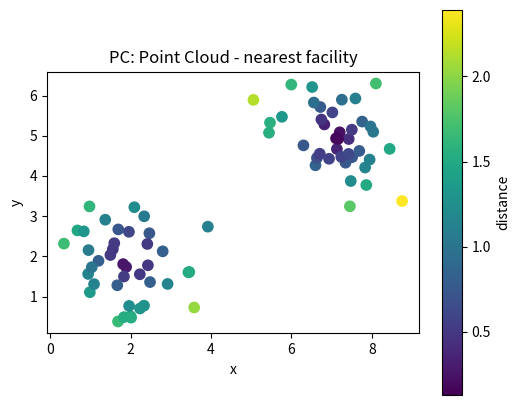
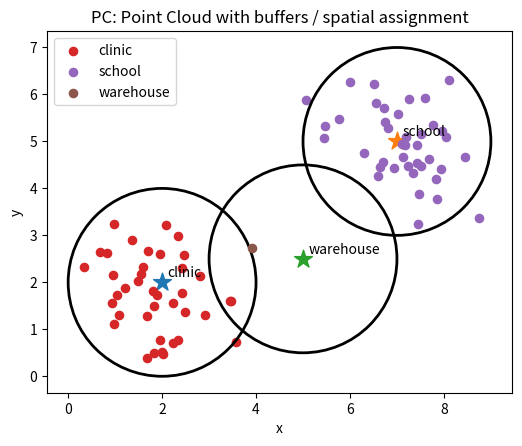

The matplotlib source for these figures, in order:
# Shared setup for browser-friendly geospatial examples.
# These notebooks avoid heavy compiled GIS dependencies so they run well in JupyterLite/Pyodide.
import math
import random
from collections import defaultdict, deque
import numpy as np
import pandas as pd
import matplotlib.pyplot as plt

random.seed(7)
np.random.seed(7)

def make_points(n=60, centers=((2, 2), (7, 5)), spread=0.85):
    """Create clustered x/y observations with simple attributes."""
    pts = []
    for i in range(n):
        cx, cy = centers[i % len(centers)]
        x = np.random.normal(cx, spread)
        y = np.random.normal(cy, spread)
        pts.append({'id': i, 'x': x, 'y': y, 'group': chr(65 + (i % len(centers))), 'value': 10 + 2*x + y + np.random.normal(0, 1)})
    return pd.DataFrame(pts)

def grid_surface(nx=80, ny=60):
    """Synthetic elevation-like raster with hills and noise."""
    x = np.linspace(0, 10, nx)
    y = np.linspace(0, 8, ny)
    X, Y = np.meshgrid(x, y)
    Z = 70*np.exp(-((X-3.0)**2 + (Y-5.5)**2)/5.0) + 45*np.exp(-((X-7.5)**2 + (Y-2.5)**2)/3.0)
    Z += 4*np.sin(X*1.7) + 3*np.cos(Y*2.1)
    return X, Y, Z

def plot_points(df, title='Point layer', value_col='value'):
    fig, ax = plt.subplots(figsize=(6, 5))
    s = ax.scatter(df['x'], df['y'], c=df[value_col], s=55)
    ax.set_title(title)
    ax.set_xlabel('x')
    ax.set_ylabel('y')
    ax.set_aspect('equal', adjustable='box')
    fig.colorbar(s, ax=ax, label=value_col)
    plt.show()

def plot_raster(Z, title='Raster surface'):
    fig, ax = plt.subplots(figsize=(6, 5))
    im = ax.imshow(Z, origin='lower', extent=[0, 10, 0, 8])
    ax.set_title(title)
    ax.set_xlabel('x')
    ax.set_ylabel('y')
    fig.colorbar(im, ax=ax)
    plt.show()

def distance(a, b):
    return math.hypot(a[0]-b[0], a[1]-b[1])

def nearest_neighbor(df, facilities):
    rows = []
    for _, r in df.iterrows():
        dists = [(name, distance((r.x, r.y), xy)) for name, xy in facilities.items()]
        name, d = min(dists, key=lambda t: t[1])
        rows.append((name, d))
    out = df.copy()
    out['nearest'] = [r[0] for r in rows]
    out['distance'] = [r[1] for r in rows]
    return out

def moving_average_2d(A, radius=1):
    B = np.zeros_like(A, dtype=float)
    for i in range(A.shape[0]):
        for j in range(A.shape[1]):
            r0, r1 = max(0, i-radius), min(A.shape[0], i+radius+1)
            c0, c1 = max(0, j-radius), min(A.shape[1], j+radius+1)
            B[i, j] = A[r0:r1, c0:c1].mean()
    return B


# PC: Point Cloud mini-lab
points = make_points(80)
facilities = {'clinic': (2, 2), 'school': (7, 5), 'warehouse': (5, 2.5)}
assigned = nearest_neighbor(points, facilities)
plot_points(assigned, 'PC: Point Cloud - nearest facility', 'distance')

fig, ax = plt.subplots(figsize=(6, 5))
for facility, (x, y) in facilities.items():
    ax.scatter(x, y, marker='*', s=180)
    ax.text(x + 0.12, y + 0.12, facility)
for facility, group in assigned.groupby('nearest'):
    ax.scatter(group['x'], group['y'], s=35, label=facility)
    # Draw a simple buffer ring around each facility.
    fx, fy = facilities[facility]
    ring = plt.Circle((fx, fy), radius=2.0, fill=False, linewidth=2)
    ax.add_patch(ring)
ax.set_title('PC: Point Cloud with buffers / spatial assignment')
ax.set_xlabel('x'); ax.set_ylabel('y'); ax.legend(); ax.set_aspect('equal'); plt.show()

assigned.groupby('nearest').agg(features=('id','count'), average_distance=('distance','mean'), average_value=('value','mean')).round(2)
